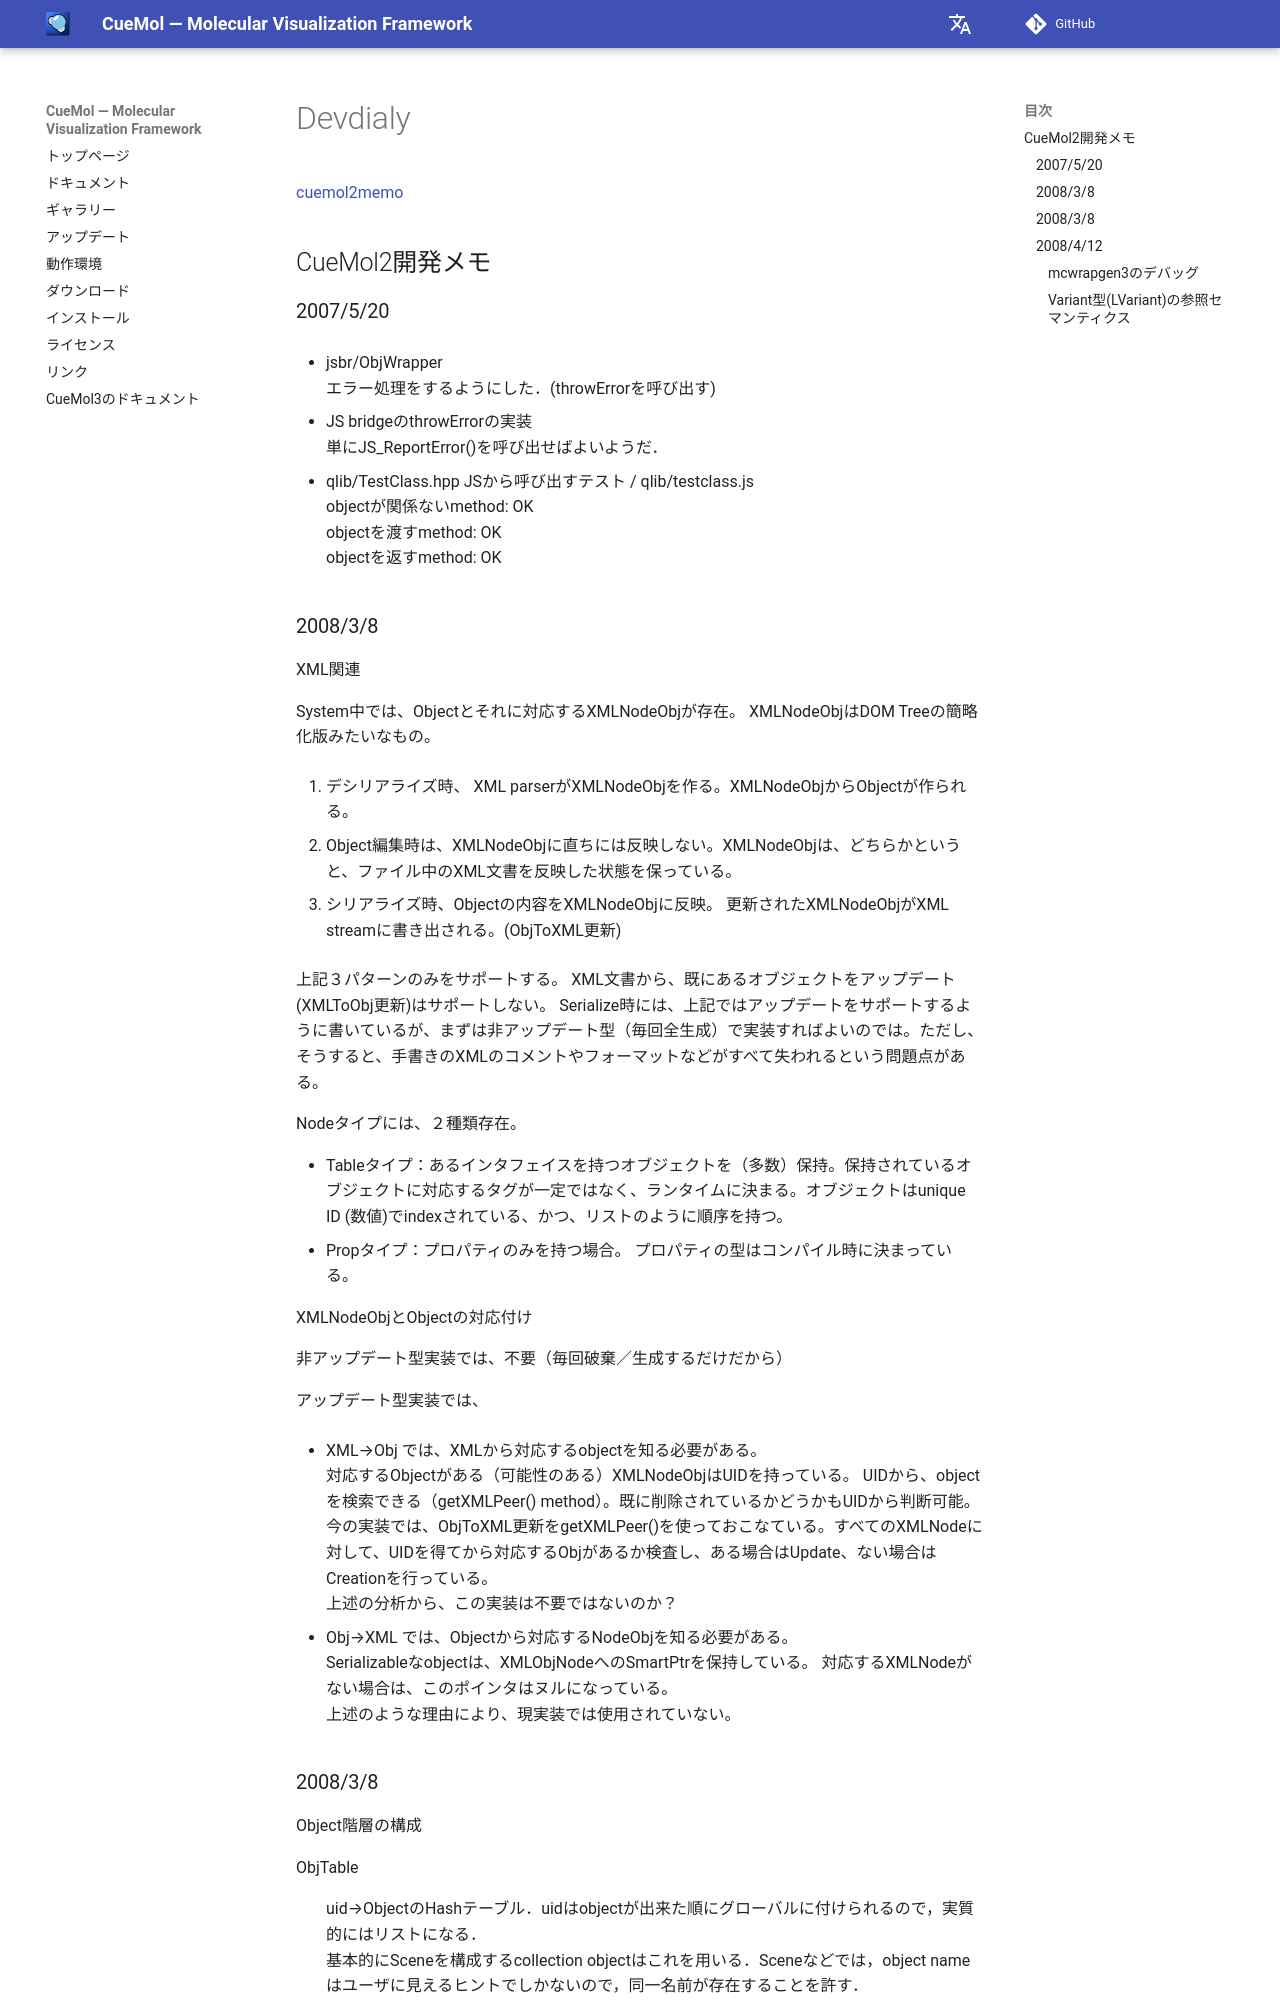

repository: CueMol/cuemol2_docs · page: cuemol2memo/devdialy/index.html · generator: mkdocs

[cuemol2memo](../../cuemol2memo)

## CueMol2開発メモ

### 2007/5/20

* jsbr/ObjWrapper<br/>
エラー処理をするようにした．(throwErrorを呼び出す)

* JS bridgeのthrowErrorの実装<br/>
単にJS_ReportError()を呼び出せばよいようだ．

* qlib/TestClass.hpp JSから呼び出すテスト / qlib/testclass.js <br/>
objectが関係ないmethod: OK<br/>
objectを渡すmethod: OK<br/>
objectを返すmethod: OK
### 2008/3/8

XML関連

System中では、Objectとそれに対応するXMLNodeObjが存在。
XMLNodeObjはDOM Treeの簡略化版みたいなもの。

1. デシリアライズ時、
XML parserがXMLNodeObjを作る。XMLNodeObjからObjectが作られる。

1. Object編集時は、XMLNodeObjに直ちには反映しない。XMLNodeObjは、どちらかというと、ファイル中のXML文書を反映した状態を保っている。

1. シリアライズ時、Objectの内容をXMLNodeObjに反映。
更新されたXMLNodeObjがXML streamに書き出される。(ObjToXML更新)

上記３パターンのみをサポートする。
XML文書から、既にあるオブジェクトをアップデート(XMLToObj更新)はサポートしない。
Serialize時には、上記ではアップデートをサポートするように書いているが、まずは非アップデート型（毎回全生成）で実装すればよいのでは。ただし、そうすると、手書きのXMLのコメントやフォーマットなどがすべて失われるという問題点がある。


Nodeタイプには、２種類存在。

* Tableタイプ：あるインタフェイスを持つオブジェクトを（多数）保持。保持されているオブジェクトに対応するタグが一定ではなく、ランタイムに決まる。オブジェクトはunique ID (数値)でindexされている、かつ、リストのように順序を持つ。
* Propタイプ：プロパティのみを持つ場合。
プロパティの型はコンパイル時に決まっている。


XMLNodeObjとObjectの対応付け

非アップデート型実装では、不要（毎回破棄／生成するだけだから）

アップデート型実装では、

*  XML→Obj では、XMLから対応するobjectを知る必要がある。<br/>
対応するObjectがある（可能性のある）XMLNodeObjはUIDを持っている。
UIDから、objectを検索できる（getXMLPeer() method）。既に削除されているかどうかもUIDから判断可能。<br/>
今の実装では、ObjToXML更新をgetXMLPeer()を使っておこなている。すべてのXMLNodeに対して、UIDを得てから対応するObjがあるか検査し、ある場合はUpdate、ない場合はCreationを行っている。<br/>
上述の分析から、この実装は不要ではないのか？<br/>

*  Obj→XML では、Objectから対応するNodeObjを知る必要がある。<br/>
Serializableなobjectは、XMLObjNodeへのSmartPtrを保持している。
対応するXMLNodeがない場合は、このポインタはヌルになっている。<br/>
上述のような理由により、現実装では使用されていない。
